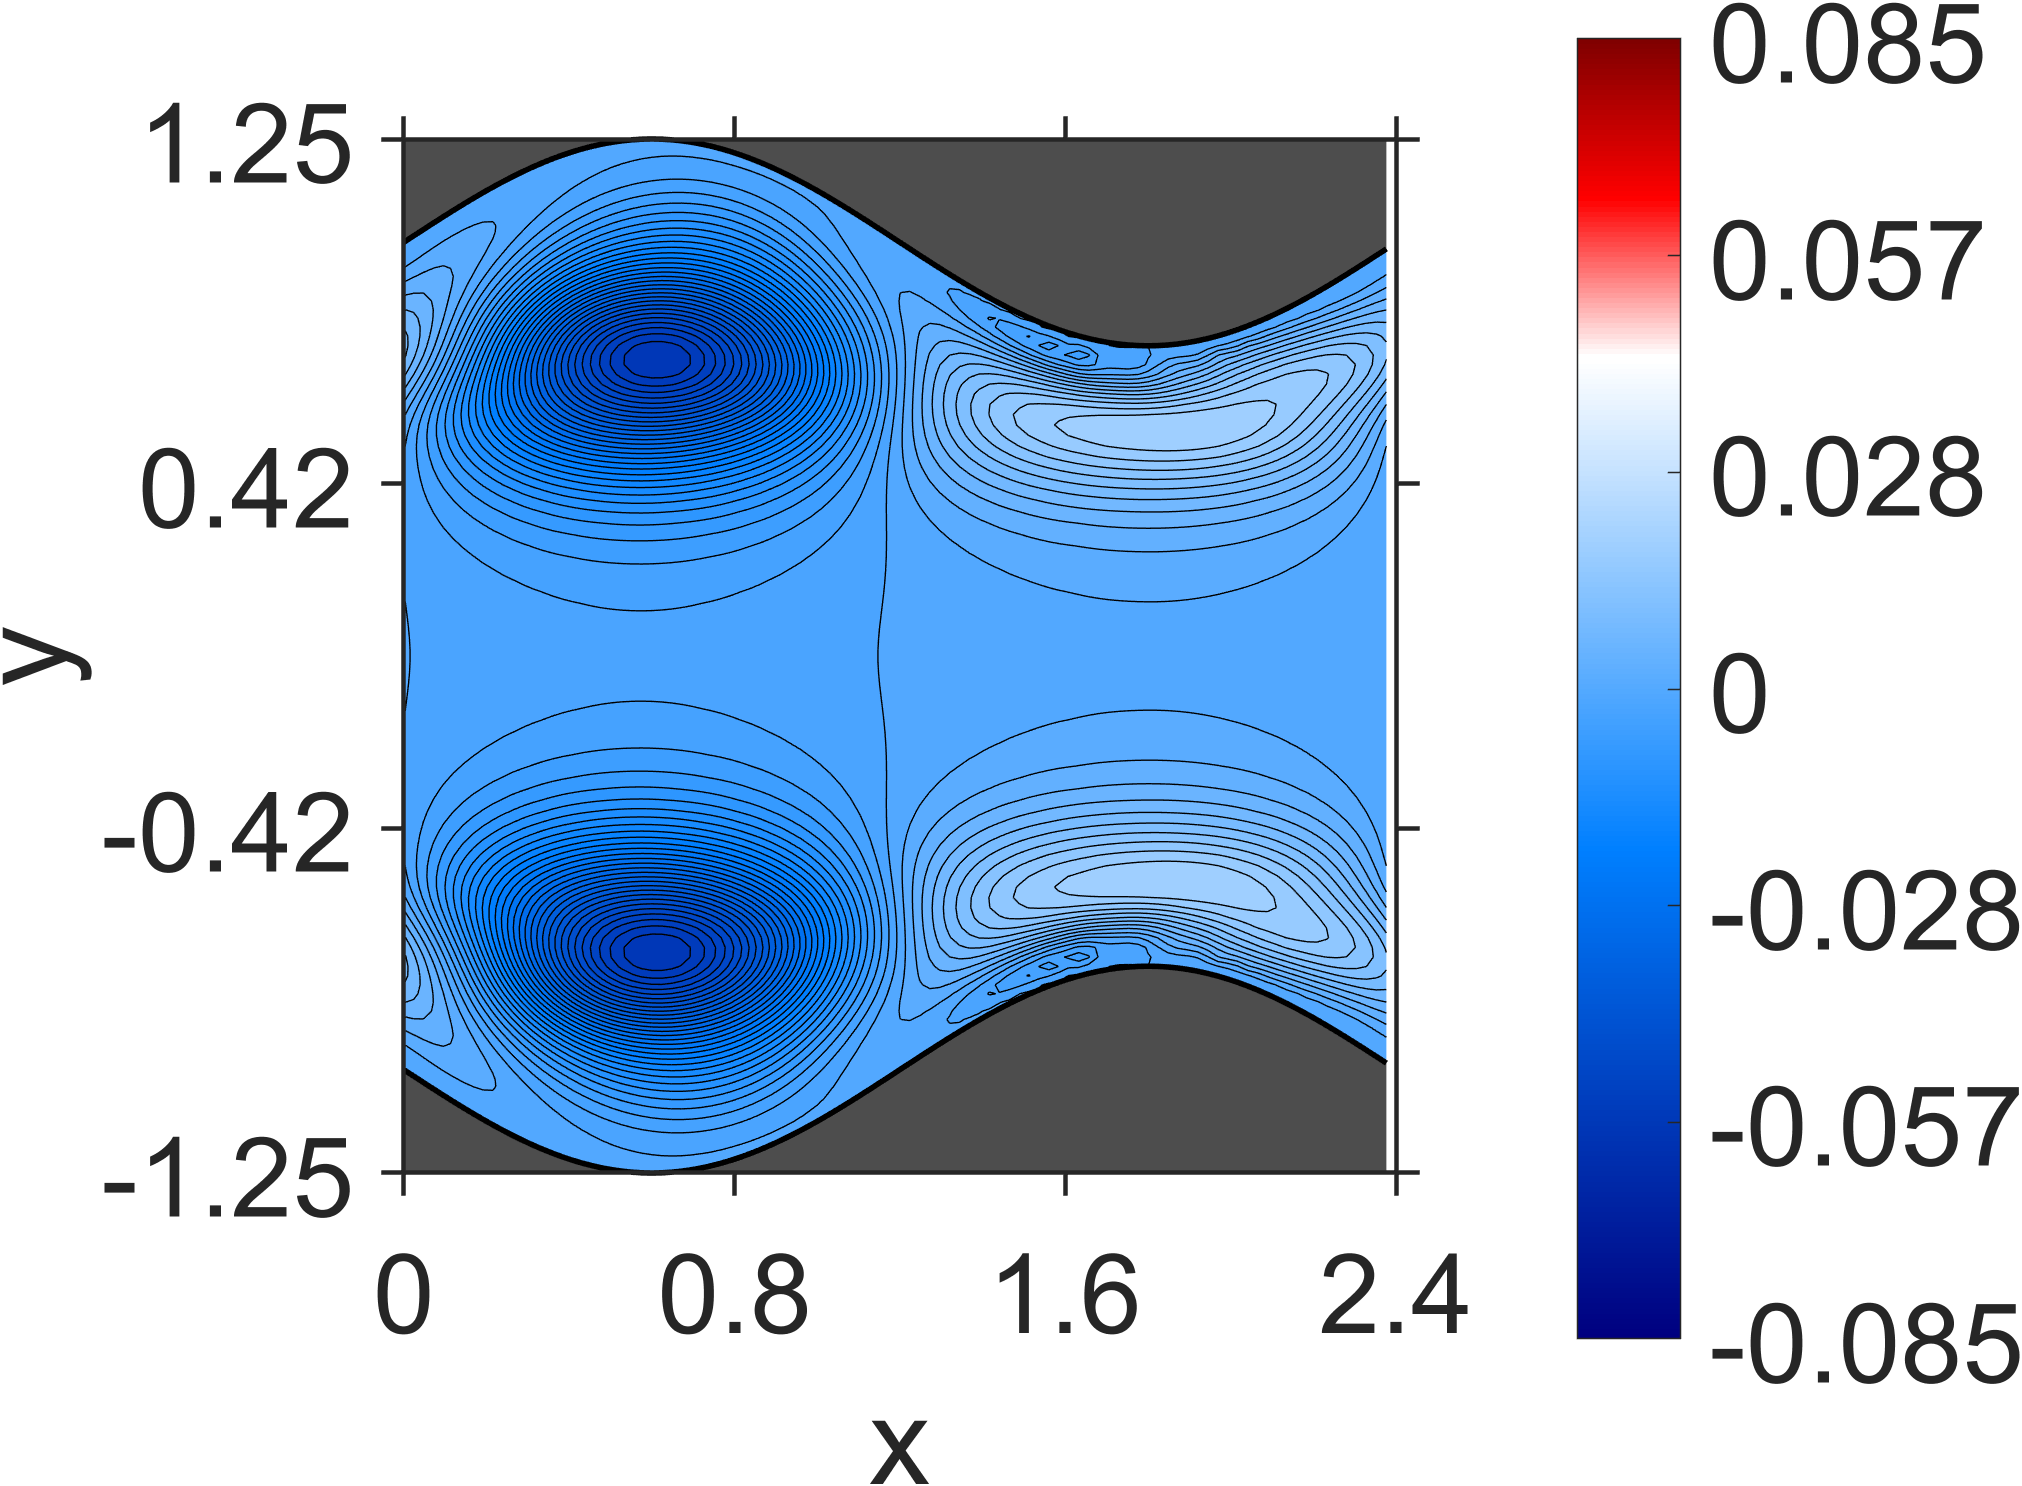

Data behind this chart, as committed beside it:
NaN, NaN, NaN, NaN, NaN, NaN, NaN, NaN, NaN, NaN, NaN, NaN, NaN, NaN, NaN, NaN, NaN, NaN, NaN, 0, 0, 0, 0, 0
NaN, NaN, NaN, NaN, NaN, NaN, NaN, NaN, NaN, NaN, NaN, NaN, NaN, NaN, NaN, NaN, NaN, NaN, NaN, -1.661527e-10, -4.104328e-10, -5.262143e-10, -6.165803e-10, -7.511528e-10
NaN, NaN, NaN, NaN, NaN, NaN, NaN, NaN, NaN, NaN, NaN, NaN, NaN, NaN, NaN, NaN, NaN, NaN, NaN, -6.211664e-10, -6.644627e-09, -8.383171e-09, -8.852996e-09, -1.05093e-08
NaN, NaN, NaN, NaN, NaN, NaN, NaN, NaN, NaN, NaN, NaN, NaN, NaN, NaN, NaN, NaN, NaN, NaN, NaN, -1.838466e-08, -2.370612e-08, -3.431406e-08, -3.969329e-08, -5.285253e-08
NaN, NaN, NaN, NaN, NaN, NaN, NaN, NaN, NaN, NaN, NaN, NaN, NaN, NaN, NaN, NaN, NaN, NaN, -9.622487e-09, -2.987963e-08, -7.098616e-08, -9.342445e-08, -1.039462e-07, -1.342415e-07
NaN, NaN, NaN, NaN, NaN, NaN, NaN, NaN, NaN, NaN, NaN, NaN, NaN, NaN, NaN, NaN, NaN, NaN, 2.534757e-08, -9.635761e-08, -1.233034e-07, -1.747357e-07, -1.977657e-07, -2.807183e-07
NaN, NaN, NaN, NaN, NaN, NaN, NaN, NaN, NaN, NaN, NaN, NaN, NaN, NaN, NaN, NaN, NaN, 1.967458e-07, -1.760209e-08, -1.02247e-07, -2.130046e-07, -2.60339e-07, -2.817193e-07, -4.270404e-07
NaN, NaN, NaN, NaN, NaN, NaN, NaN, NaN, NaN, NaN, NaN, NaN, NaN, NaN, NaN, NaN, NaN, 2.149626e-07, 8.286097e-08, -2.091128e-07, -1.976415e-07, -2.291512e-07, -2.192767e-07, -5.610579e-07
NaN, NaN, NaN, NaN, NaN, NaN, NaN, NaN, NaN, NaN, NaN, NaN, NaN, NaN, NaN, NaN, 7.433875e-07, 4.377006e-07, 1.160577e-08, -3.802389e-08, -2.100868e-08, 2.806557e-07, 4.754463e-07, -3.107461e-07
NaN, NaN, NaN, NaN, NaN, NaN, NaN, NaN, NaN, NaN, NaN, NaN, NaN, NaN, NaN, 1.540782e-06, 1.126522e-06, 4.451257e-07, 3.884312e-07, 2.749845e-07, 1.384369e-06, 2.762273e-06, 3.330341e-06, 5.191692e-07
NaN, NaN, NaN, NaN, NaN, NaN, NaN, NaN, NaN, NaN, NaN, NaN, NaN, NaN, NaN, 2.090142e-06, 1.301249e-06, 1.006719e-06, 9.136258e-07, 2.959605e-06, 7.01661e-06, 1.173011e-05, 1.052738e-05, -7.851594e-07
NaN, NaN, NaN, NaN, NaN, NaN, NaN, NaN, NaN, NaN, NaN, NaN, NaN, NaN, 3.484151e-06, 2.513124e-06, 2.033686e-06, 1.818733e-06, 5.133298e-06, 1.352109e-05, 2.712037e-05, 2.986997e-05, 1.337392e-05, -1.903369e-05
NaN, NaN, NaN, NaN, NaN, NaN, NaN, NaN, NaN, NaN, NaN, NaN, NaN, 5.100256e-06, 4.324377e-06, 3.290473e-06, 3.36295e-06, 7.430158e-06, 2.301345e-05, 4.95902e-05, 5.953562e-05, 3.732443e-05, -1.125545e-05, -7.245321e-05
NaN, NaN, NaN, NaN, NaN, NaN, NaN, NaN, NaN, NaN, NaN, NaN, NaN, 6.512741e-06, 5.037477e-06, 5.328594e-06, 1.014531e-05, 3.477601e-05, 7.961677e-05, 9.880238e-05, 7.202585e-05, 5.925234e-06, -7.913466e-05, -0.0001725
NaN, NaN, NaN, NaN, NaN, NaN, NaN, NaN, NaN, NaN, NaN, NaN, 9.240465e-06, 7.146157e-06, 7.842305e-06, 1.307272e-05, 4.852662e-05, 0.0001164, 0.0001483, 0.0001178, 3.66096e-05, -7.44462e-05, -0.0002008, -0.0003271
NaN, NaN, NaN, NaN, NaN, NaN, NaN, NaN, NaN, NaN, NaN, 1.219797e-05, 9.943611e-06, 1.056836e-05, 1.656785e-05, 6.307127e-05, 0.0001599, 0.0002076, 0.0001772, 8.213016e-05, -5.370676e-05, -0.0002157, -0.0003831, -0.0005458
NaN, NaN, NaN, NaN, NaN, NaN, NaN, NaN, NaN, NaN, 1.572379e-05, 1.298379e-05, 1.404576e-05, 2.000503e-05, 7.860926e-05, 0.0002084, 0.0002783, 0.0002507, 0.0001459, -1.50694e-05, -0.0002112, -0.0004235, -0.0006363, -0.0008353
NaN, NaN, NaN, NaN, NaN, NaN, NaN, NaN, NaN, 1.939973e-05, 1.660685e-05, 1.7817e-05, 2.390784e-05, 9.378498e-05, 0.0002623, 0.0003589, 0.000341, 0.0002283, 4.609241e-05, -0.0001851, -0.0004417, -0.000709, -0.0009667, -0.001205
NaN, NaN, NaN, NaN, NaN, NaN, NaN, NaN, NaN, 2.03475e-05, 2.229091e-05, 2.774708e-05, 0.000109, 0.0003196, 0.0004512, 0.0004468, 0.0003331, 0.0001307, -0.000132, -0.0004352, -0.0007562, -0.001078, -0.001384, -0.001661
NaN, NaN, NaN, NaN, NaN, NaN, NaN, NaN, 2.466168e-05, 2.690203e-05, 3.218035e-05, 0.0001231, 0.0003805, 0.0005525, 0.0005707, 0.0004594, 0.0002432, -5.085034e-05, -0.0003976, -0.0007752, -0.001161, -0.001541, -0.001894, -0.002213
NaN, NaN, NaN, NaN, NaN, NaN, NaN, 2.893745e-05, 3.228177e-05, 3.65094e-05, 0.0001372, 0.0004429, 0.0006635, 0.0007094, 0.0006102, 0.000383, 6.367474e-05, -0.0003274, -0.0007591, -0.001214, -0.001667, -0.002104, -0.002507, -0.002867
NaN, NaN, NaN, NaN, NaN, NaN, 3.370865e-05, 3.758774e-05, 4.170059e-05, 0.0001501, 0.0005078, 0.0007805, 0.0008642, 0.0007822, 0.0005535, 0.0002112, -0.0002187, -0.0007063, -0.001227, -0.001759, -0.002281, -0.002777, -0.003231, -0.003633
NaN, NaN, NaN, NaN, NaN, 3.829479e-05, 4.340157e-05, 4.696397e-05, 0.0001635, 0.0005713, 0.0009044, 0.00103, 0.0009773, 0.0007517, 0.0003961, -7.165439e-05, -0.0006099, -0.001201, -0.00181, -0.002423, -0.003014, -0.003571, -0.004075, -0.004519
NaN, NaN, NaN, NaN, 4.32812e-05, 4.878205e-05, 5.327541e-05, 0.0001763, 0.0006349, 0.001028, 0.001207, 0.00119, 0.0009799, 0.0006153, 0.000119, -0.0004702, -0.001127, -0.001818, -0.002523, -0.003215, -0.003878, -0.004495, -0.005051, -0.005536
NaN, NaN, NaN, 4.784221e-05, 5.437464e-05, 5.952298e-05, 0.0001908, 0.0006939, 0.001153, 0.001388, 0.001419, 0.001232, 0.0008721, 0.0003505, -0.0002805, -0.001005, -0.001775, -0.002577, -0.003373, -0.004152, -0.004885, -0.005565, -0.006171, -0.0067
NaN, NaN, 5.276118e-05, 5.927518e-05, 6.671519e-05, 0.0002049, 0.0007493, 0.001269, 0.001571, 0.001657, 0.001508, 0.00116, 0.0006271, -4.347175e-05, -0.000827, -0.00168, -0.002578, -0.003485, -0.004383, -0.005244, -0.006054, -0.006795, -0.007455, -0.008023
NaN, 5.691565e-05, 6.392982e-05, 7.391701e-05, 0.0002203, 0.0007942, 0.001377, 0.001745, 0.001902, 0.001799, 0.00148, 0.0009425, 0.0002469, -0.0005953, -0.001523, -0.002522, -0.003541, -0.004569, -0.005562, -0.006517, -0.007399, -0.008208, -0.008917, -0.009528
6.084721e-05, 6.685547e-05, 8.233859e-05, 0.000236, 0.0008276, 0.001465, 0.00191, 0.002141, 0.002103, 0.001823, 0.0013, 0.0005846, -0.0003017, -0.001305, -0.0024, -0.003538, -0.004696, -0.005837, -0.006942, -0.007984, -0.00895, -0.00982, -0.01058, -0.01123
7.010645e-05, 9.008451e-05, 0.0002561, 0.0008449, 0.001532, 0.002053, 0.002373, 0.002408, 0.002188, 0.001689, 0.0009747, 4.93003e-05, -0.001016, -0.002209, -0.003461, -0.004761, -0.006051, -0.007325, -0.008535, -0.00968, -0.01072, -0.01166, -0.01248, -0.01317
9.847376e-05, 0.0002795, 0.0008538, 0.001571, 0.002175, 0.002584, 0.002714, 0.002561, 0.002113, 0.001408, 0.0004653, -0.0006594, -0.001935, -0.003307, -0.004744, -0.006198, -0.007644, -0.009044, -0.01038, -0.01162, -0.01275, -0.01376, -0.01463, -0.01535
0.0003295, 0.0008659, 0.001599, 0.002276, 0.002781, 0.003009, 0.002946, 0.002558, 0.001888, 0.0009387, -0.0002236, -0.001579, -0.003058, -0.004637, -0.006253, -0.007886, -0.009482, -0.01103, -0.01248, -0.01383, -0.01505, -0.01613, -0.01705, -0.01782
0.0009322, 0.001648, 0.002382, 0.002967, 0.003305, 0.003333, 0.003031, 0.002405, 0.001477, 0.0002863, -0.001125, -0.002709, -0.004417, -0.006202, -0.008019, -0.00983, -0.0116, -0.01329, -0.01487, -0.01634, -0.01765, -0.01881, -0.01978, -0.02058
0.001755, 0.00253, 0.003187, 0.003612, 0.003744, 0.003526, 0.002972, 0.002072, 0.0008844, -0.0005774, -0.002238, -0.004075, -0.006012, -0.008025, -0.01004, -0.01205, -0.01399, -0.01584, -0.01756, -0.01914, -0.02055, -0.02179, -0.02282, -0.02366
0.002754, 0.003469, 0.003981, 0.004193, 0.004072, 0.003585, 0.002743, 0.001563, 8.577282e-05, -0.001647, -0.003582, -0.005671, -0.007858, -0.0101, -0.01234, -0.01454, -0.01666, -0.01868, -0.02054, -0.02225, -0.02376, -0.02507, -0.02616, -0.02703
0.003859, 0.004438, 0.004732, 0.004686, 0.004278, 0.003489, 0.002346, 0.0008602, -0.0009097, -0.002934, -0.005143, -0.007501, -0.009936, -0.01242, -0.01487, -0.01729, -0.01959, -0.02177, -0.02379, -0.02562, -0.02723, -0.02863, -0.02978, -0.03068
0.005042, 0.005385, 0.005423, 0.005067, 0.004351, 0.003233, 0.001775, -2.966111e-05, -0.0021, -0.004422, -0.006908, -0.009537, -0.01222, -0.01494, -0.01762, -0.02024, -0.02273, -0.02509, -0.02724, -0.0292, -0.03092, -0.0324, -0.0336, -0.03455
0.006226, 0.006292, 0.006013, 0.005325, 0.004272, 0.002815, 0.001032, -0.001095, -0.003466, -0.006085, -0.008843, -0.01174, -0.01467, -0.01763, -0.02051, -0.02334, -0.026, -0.02852, -0.03082, -0.03291, -0.03472, -0.03629, -0.03754, -0.03853
0.007366, 0.007108, 0.006473, 0.005444, 0.004028, 0.002245, 0.000118, -0.002305, -0.004988, -0.00787, -0.01091, -0.01404, -0.01721, -0.02037, -0.02347, -0.02646, -0.02931, -0.03197, -0.03441, -0.0366, -0.03852, -0.04015, -0.04147, -0.04248
0.008386, 0.007784, 0.006769, 0.005393, 0.003619, 0.001513, -0.0009342, -0.003645, -0.006608, -0.00974, -0.01302, -0.01636, -0.01975, -0.02309, -0.02637, -0.02951, -0.03251, -0.03529, -0.03785, -0.04013, -0.04214, -0.04382, -0.0452, -0.04624
0.009227, 0.008241, 0.00687, 0.00514, 0.00304, 0.0006236, -0.002107, -0.005078, -0.00828, -0.01163, -0.01511, -0.01863, -0.02217, -0.02566, -0.02908, -0.03234, -0.03544, -0.03832, -0.04096, -0.04332, -0.04539, -0.04712, -0.04854, -0.0496
0.009768, 0.008432, 0.006711, 0.004666, 0.002269, -0.0004117, -0.003382, -0.006565, -0.009954, -0.01347, -0.01709, -0.02073, -0.02439, -0.02797, -0.03146, -0.0348, -0.03797, -0.0409, -0.04359, -0.04598, -0.04809, -0.04985, -0.05129, -0.05237
0.009945, 0.008273, 0.006259, 0.003937, 0.001303, -0.00159, -0.004736, -0.00807, -0.01158, -0.01519, -0.01888, -0.02259, -0.02628, -0.0299, -0.03341, -0.03677, -0.03994, -0.04287, -0.04556, -0.04796, -0.05006, -0.05183, -0.05327, -0.05435
0.009677, 0.007728, 0.005478, 0.002942, 0.0001426, -0.002896, -0.00614, -0.009557, -0.0131, -0.01674, -0.02043, -0.02413, -0.02779, -0.03137, -0.03483, -0.03813, -0.04125, -0.04414, -0.04677, -0.04913, -0.05119, -0.05292, -0.05433, -0.05539
0.008947, 0.006794, 0.004372, 0.001707, -0.001193, -0.004287, -0.007562, -0.01097, -0.01449, -0.01807, -0.02168, -0.02528, -0.02884, -0.0323, -0.03565, -0.03884, -0.04184, -0.04462, -0.04715, -0.04941, -0.05139, -0.05305, -0.0544, -0.05542
0.007803, 0.005521, 0.003008, 0.0002855, -0.002628, -0.005709, -0.008928, -0.01226, -0.01567, -0.01912, -0.02258, -0.02602, -0.0294, -0.03269, -0.03585, -0.03886, -0.04169, -0.0443, -0.04668, -0.0488, -0.05066, -0.05221, -0.05347, -0.05442
0.006371, 0.00403, 0.001497, -0.001206, -0.004068, -0.007057, -0.01016, -0.01334, -0.01657, -0.01983, -0.02308, -0.0263, -0.02945, -0.0325, -0.03543, -0.03821, -0.04082, -0.04322, -0.04541, -0.04735, -0.04905, -0.05047, -0.05161, -0.05247
0.004819, 0.002487, -1.957801e-06, -0.002627, -0.005372, -0.008218, -0.01114, -0.01412, -0.01713, -0.02015, -0.02315, -0.0261, -0.02897, -0.03176, -0.03442, -0.03693, -0.03929, -0.04145, -0.04341, -0.04516, -0.04667, -0.04793, -0.04894, -0.04968
0.003339, 0.001066, -0.001327, -0.003822, -0.006411, -0.009066, -0.01178, -0.01452, -0.01728, -0.02002, -0.02274, -0.0254, -0.02798, -0.03047, -0.03285, -0.03508, -0.03717, -0.03908, -0.0408, -0.04233, -0.04364, -0.04474, -0.0456, -0.04623
0.002078, -8.823932e-05, -0.002345, -0.004678, -0.007073, -0.009516, -0.01199, -0.01448, -0.01696, -0.01942, -0.02185, -0.02421, -0.0265, -0.02869, -0.03078, -0.03273, -0.03455, -0.03621, -0.0377, -0.03901, -0.04013, -0.04106, -0.04178, -0.04229
0.001124, -0.0009012, -0.002992, -0.005133, -0.007318, -0.009527, -0.01175, -0.01398, -0.01619, -0.01837, -0.0205, -0.02258, -0.02458, -0.02649, -0.02829, -0.02998, -0.03154, -0.03296, -0.03423, -0.03534, -0.03628, -0.03705, -0.03764, -0.03804
0.0004772, -0.001375, -0.003274, -0.005207, -0.007164, -0.009136, -0.01111, -0.01307, -0.01501, -0.01692, -0.01878, -0.02058, -0.02231, -0.02395, -0.0255, -0.02694, -0.02827, -0.02947, -0.03054, -0.03147, -0.03225, -0.03288, -0.03335, -0.03366
8.54338e-05, -0.001572, -0.003262, -0.004973, -0.006699, -0.008427, -0.01015, -0.01186, -0.01354, -0.01519, -0.01679, -0.01834, -0.01981, -0.02121, -0.02253, -0.02375, -0.02487, -0.02588, -0.02677, -0.02754, -0.02818, -0.02869, -0.02907, -0.02931
-0.0001337, -0.001583, -0.003054, -0.004539, -0.006031, -0.007523, -0.009005, -0.01047, -0.01191, -0.01331, -0.01467, -0.01598, -0.01723, -0.01842, -0.01952, -0.02055, -0.02148, -0.02232, -0.02306, -0.0237, -0.02423, -0.02464, -0.02494, -0.02512
-0.0002506, -0.001489, -0.002744, -0.004007, -0.005276, -0.006538, -0.007793, -0.009028, -0.01024, -0.01142, -0.01257, -0.01366, -0.01471, -0.0157, -0.01662, -0.01747, -0.01825, -0.01894, -0.01955, -0.02007, -0.0205, -0.02084, -0.02108, -0.02122
-0.0003152, -0.001353, -0.002403, -0.003459, -0.004516, -0.005571, -0.006614, -0.007643, -0.008649, -0.00963, -0.01058, -0.01149, -0.01235, -0.01317, -0.01393, -0.01463, -0.01527, -0.01584, -0.01634, -0.01677, -0.01712, -0.01739, -0.01758, -0.01769
-0.0003498, -0.001206, -0.002072, -0.002941, -0.003812, -0.004677, -0.005536, -0.00638, -0.007208, -0.008011, -0.008788, -0.009532, -0.01024, -0.01091, -0.01153, -0.0121, -0.01263, -0.01309, -0.0135, -0.01385, -0.01413, -0.01435, -0.0145, -0.01459
-0.0003642, -0.001063, -0.001768, -0.002478, -0.003186, -0.003892, -0.00459, -0.005278, -0.00595, -0.006604, -0.007235, -0.00784, -0.008415, -0.008958, -0.009463, -0.009929, -0.01035, -0.01073, -0.01106, -0.01134, -0.01157, -0.01175, -0.01187, -0.01194
-0.0003601, -0.0009268, -0.0015, -0.002074, -0.002649, -0.00322, -0.003786, -0.004341, -0.004886, -0.005414, -0.005926, -0.006415, -0.00688, -0.007318, -0.007727, -0.008103, -0.008445, -0.00875, -0.009017, -0.009244, -0.009429, -0.009571, -0.009671, -0.009726
-0.0003417, -0.000801, -0.001264, -0.00173, -0.002195, -0.002657, -0.003114, -0.003564, -0.004004, -0.004432, -0.004844, -0.00524, -0.005615, -0.005969, -0.006299, -0.006603, -0.006879, -0.007126, -0.007341, -0.007524, -0.007674, -0.007789, -0.007869, -0.007913
-0.0003127, -0.0006857, -0.001063, -0.00144, -0.001818, -0.002192, -0.002563, -0.002927, -0.003284, -0.00363, -0.003965, -0.004284, -0.004589, -0.004875, -0.005143, -0.005389, -0.005612, -0.005812, -0.005986, -0.006134, -0.006256, -0.006349, -0.006414, -0.00645
-0.0002791, -0.0005838, -0.0008907, -0.001199, -0.001506, -0.001812, -0.002114, -0.002412, -0.002701, -0.002984, -0.003255, -0.003516, -0.003764, -0.003997, -0.004215, -0.004415, -0.004597, -0.004759, -0.004901, -0.005022, -0.005121, -0.005197, -0.00525, -0.00528
... 79 more rows
